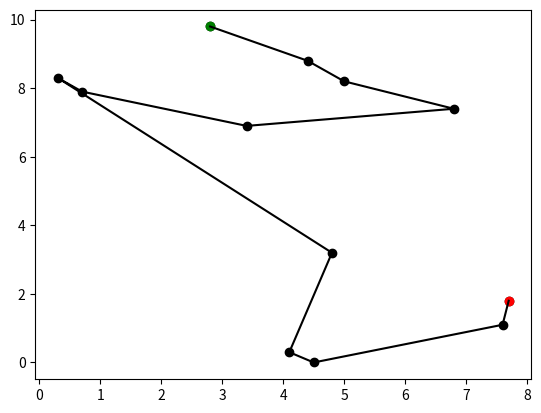

Recreate this plot in Python.
import math


def distance(p1, p2):
    return math.dist(p1, p2)


def find_closest(start_point, remaining_points):
    closest_point = ()
    shortest_distance = 100
    for point in remaining_points:
        length = distance(start_point, point)
        if length < shortest_distance:
            shortest_distance = length
            closest_point = point
    return closest_point


def path_distance(path):
    total_distance = 0
    current_point = path[0]
    path.pop(0)
    for point in path:
        total_distance += distance(current_point, point)
        current_point = point
    return total_distance


def best_path(points):
    current_point = points[0]
    points_path = [points[0]]
    points.pop(0)
    while len(points) > 0:
        current_point = find_closest(current_point, points)
        points_path.append(current_point)
        points.remove(current_point)
    return points_path


if __name__ == "__main__":
    import matplotlib.pyplot

    original_points = [
        (0.3, 8.3),
        (4.4, 8.8),
        (6.8, 7.4),
        (4.1, 0.3),
        (4.5, 0.0),
        (7.6, 1.1),
        (5.0, 8.2),
        (7.7, 1.8),
        (3.4, 6.9),
        (4.8, 3.2),
        (0.7, 7.9),
    ]
    original_start_point = (2.8, 9.8)
    original_points.insert(0, original_start_point)
    shortest_path = best_path(original_points)
    print(shortest_path)
    print(path_distance(shortest_path))

    shortest_path.insert(0, original_start_point)
    x = [x[0] for x in shortest_path]
    y = [x[1] for x in shortest_path]
    matplotlib.pyplot.scatter(x, y, color="black")
    matplotlib.pyplot.plot(*zip(*shortest_path), color="black")
    matplotlib.pyplot.scatter(shortest_path[-1][0], shortest_path[-1][1], color="red")
    matplotlib.pyplot.scatter(
        original_start_point[0], original_start_point[1], color="green"
    )
    matplotlib.pyplot.show()
